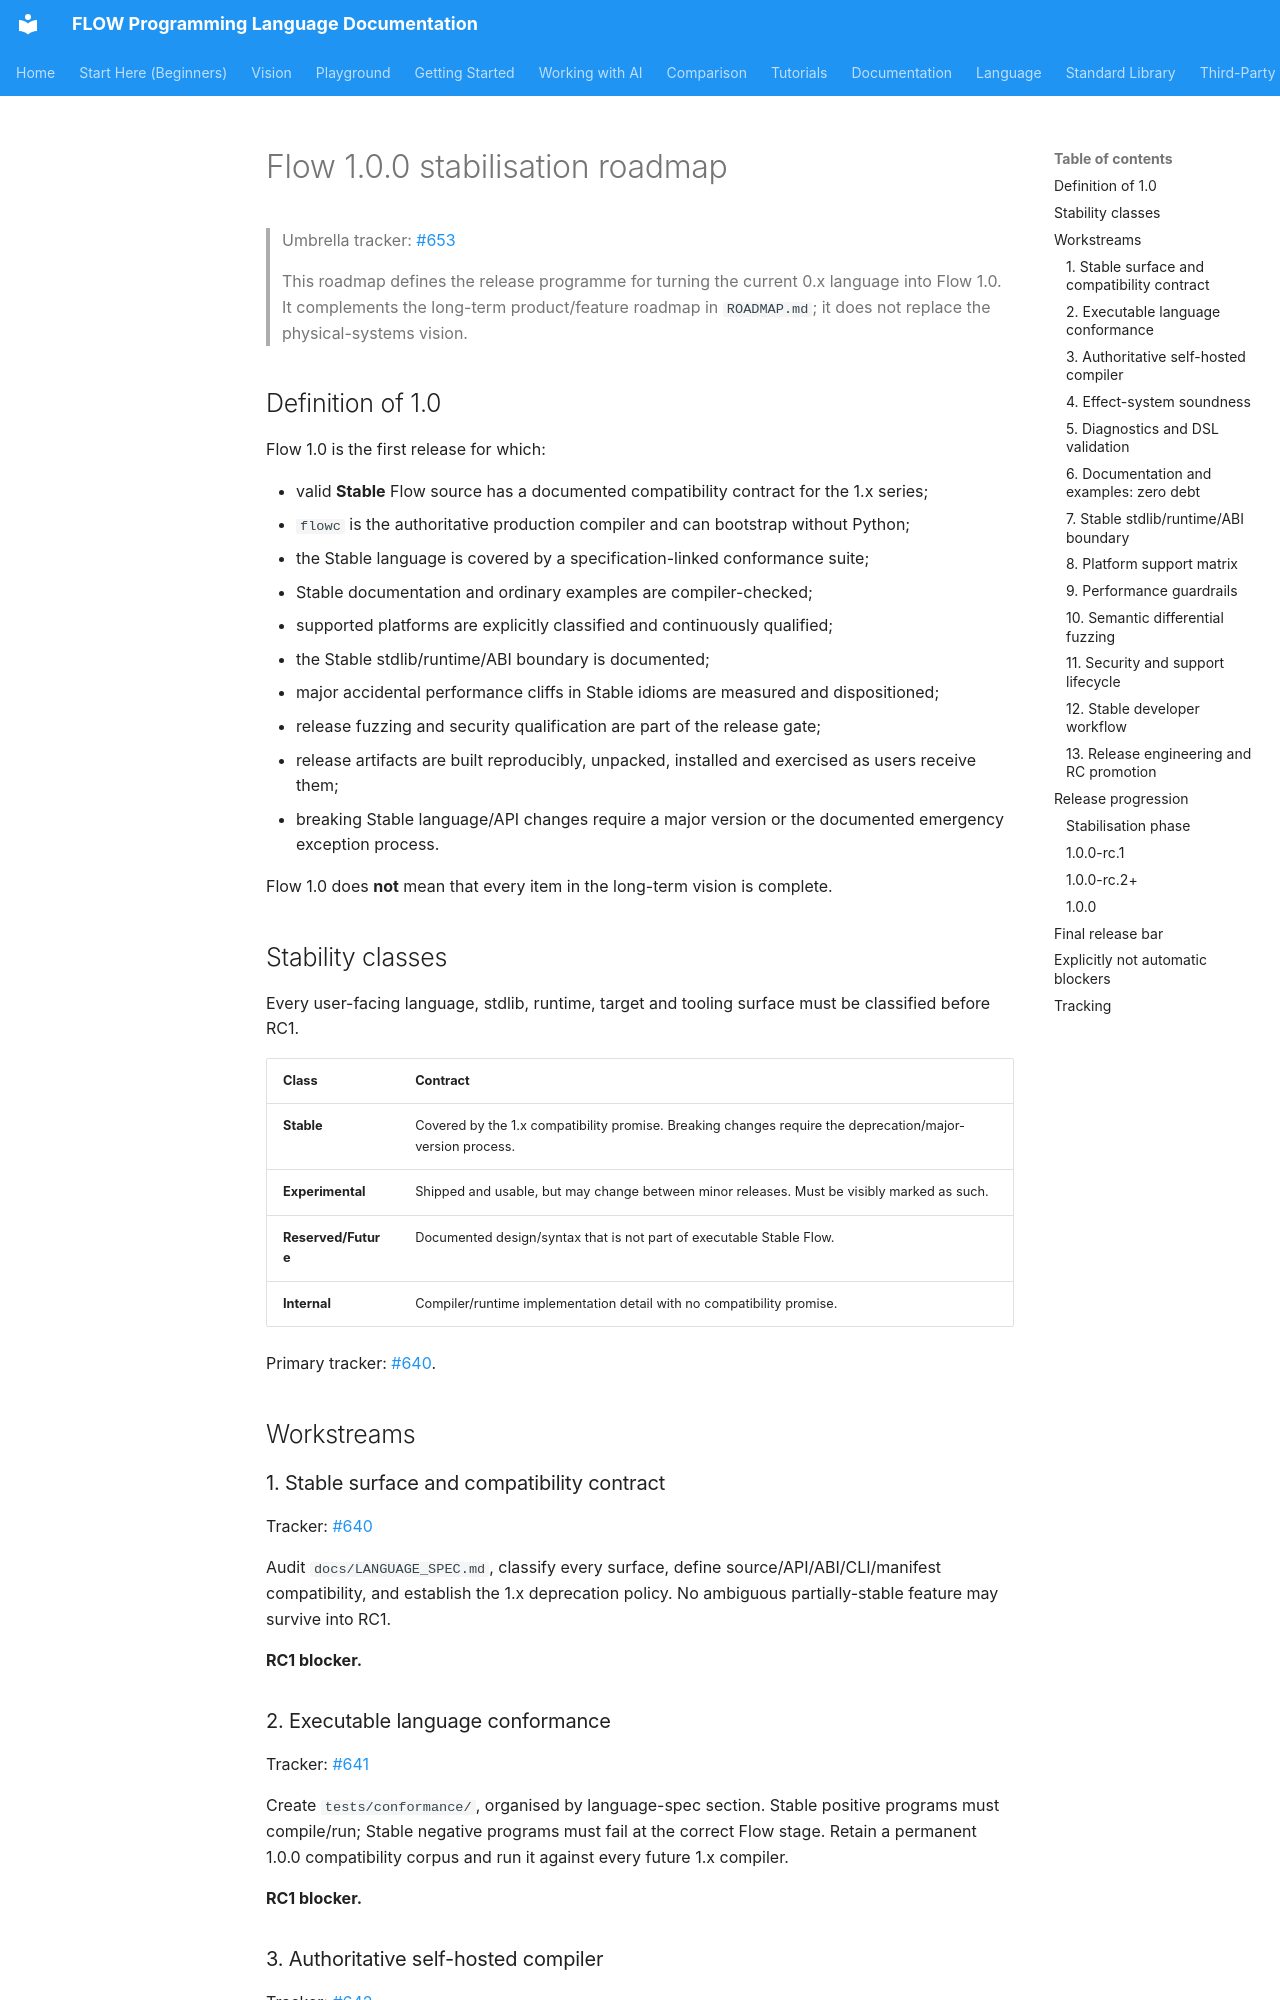

repository: flooooooooooow/flow · page: project/archive/ROADMAP-1.0/index.html · generator: mkdocs

# Flow 1.0.0 stabilisation roadmap

> Umbrella tracker: [#653](https://github.com/flooooooooooow/flow/issues/653)
>
> This roadmap defines the release programme for turning the current 0.x language into Flow 1.0. It complements the long-term product/feature roadmap in `ROADMAP.md`; it does not replace the physical-systems vision.

## Definition of 1.0

Flow 1.0 is the first release for which:

- valid **Stable** Flow source has a documented compatibility contract for the 1.x series;
- `flowc` is the authoritative production compiler and can bootstrap without Python;
- the Stable language is covered by a specification-linked conformance suite;
- Stable documentation and ordinary examples are compiler-checked;
- supported platforms are explicitly classified and continuously qualified;
- the Stable stdlib/runtime/ABI boundary is documented;
- major accidental performance cliffs in Stable idioms are measured and dispositioned;
- release fuzzing and security qualification are part of the release gate;
- release artifacts are built reproducibly, unpacked, installed and exercised as users receive them;
- breaking Stable language/API changes require a major version or the documented emergency exception process.

Flow 1.0 does **not** mean that every item in the long-term vision is complete.

## Stability classes

Every user-facing language, stdlib, runtime, target and tooling surface must be classified before RC1.

| Class | Contract |
|---|---|
| **Stable** | Covered by the 1.x compatibility promise. Breaking changes require the deprecation/major-version process. |
| **Experimental** | Shipped and usable, but may change between minor releases. Must be visibly marked as such. |
| **Reserved/Future** | Documented design/syntax that is not part of executable Stable Flow. |
| **Internal** | Compiler/runtime implementation detail with no compatibility promise. |

Primary tracker: [#640](https://github.com/flooooooooooow/flow/issues/640).

## Workstreams

### 1. Stable surface and compatibility contract

Tracker: [#640](https://github.com/flooooooooooow/flow/issues/640)

Audit `docs/LANGUAGE_SPEC.md`, classify every surface, define source/API/ABI/CLI/manifest compatibility, and establish the 1.x deprecation policy. No ambiguous partially-stable feature may survive into RC1.

**RC1 blocker.**

### 2. Executable language conformance

Tracker: [#641](https://github.com/flooooooooooow/flow/issues/641)

Create `tests/conformance/`, organised by language-spec section. Stable positive programs must compile/run; Stable negative programs must fail at the correct Flow stage. Retain a permanent 1.0.0 compatibility corpus and run it against every future 1.x compiler.

**RC1 blocker.**
